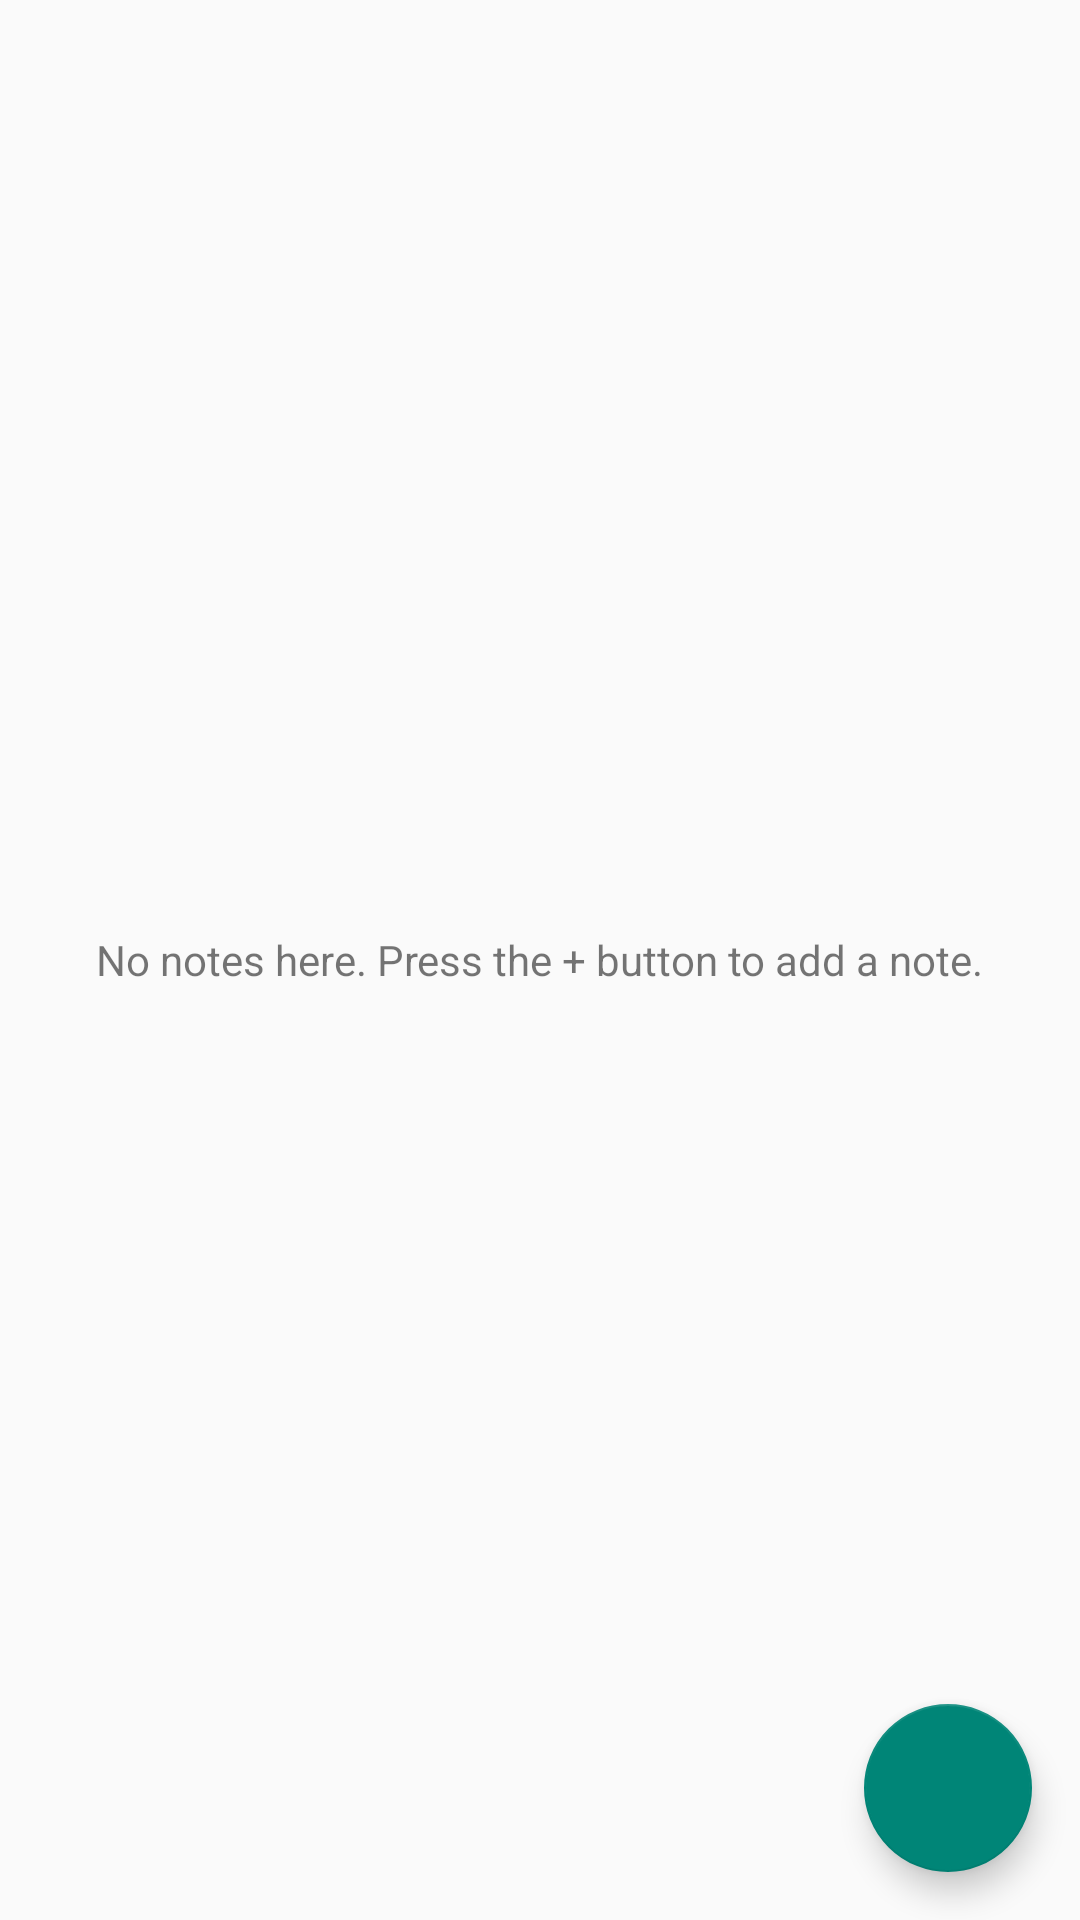

Produce the Android XML layout that renders to this screen, including the resource entries it uses.
<!-- AndroidManifest.xml: application theme AppBaseTheme -->
<!-- res/layout/activity_main.xml -->
<RelativeLayout xmlns:android="http://schemas.android.com/apk/res/android"
                android:layout_width="fill_parent"
                android:layout_height="fill_parent"
                android:orientation="vertical">

    <ProgressBar
        android:id="@+id/progressBar2"
        style="?android:attr/progressBarStyleLarge"
        android:layout_width="wrap_content"
        android:layout_height="wrap_content"
        android:layout_centerHorizontal="true"
        android:layout_centerVertical="true"
        android:visibility="gone"/>

    <TextView
        android:id="@+id/empty"
        android:layout_width="wrap_content"
        android:layout_height="wrap_content"
        android:layout_centerHorizontal="true"
        android:layout_centerVertical="true"
        android:text="@string/no_notes"/>

    <android.support.v4.widget.DrawerLayout
        android:id="@+id/drawer_layout"
        xmlns:android="http://schemas.android.com/apk/res/android"
        xmlns:tools="http://schemas.android.com/tools"
        android:layout_width="match_parent"
        android:layout_height="match_parent"
        tools:context=".MainActivity">

        <ListView
            android:id="@android:id/list"
            android:layout_width="fill_parent"
            android:layout_height="wrap_content"/>

        <ListView
            android:id="@+id/left_drawer"
            android:layout_width="240dp"
            android:layout_height="match_parent"
            android:layout_gravity="end"
            android:background="@color/white_background"
            android:choiceMode="singleChoice"
            android:divider="@android:color/transparent"
            android:dividerHeight="0dp"/>
    </android.support.v4.widget.DrawerLayout>

    <android.support.design.widget.FloatingActionButton
        android:id="@+id/fab"
        android:layout_width="wrap_content"
        android:layout_height="wrap_content"
        android:layout_alignParentBottom="true"
        android:layout_alignParentEnd="true"
        android:layout_alignParentRight="true"
        android:layout_gravity="bottom|end"
        android:layout_margin="16dp"
        android:clickable="true"
        android:onClick="onFabClicked"
        android:src="@drawable/ic_baseline_add_24"/>

</RelativeLayout>
<!-- resources referenced by this layout -->
<resources>
  <color name="white_background">#f7f7f7</color>
  <string name="no_notes">No notes here. Press the + button to add a note.</string>
  <style name="AppBaseTheme" parent="Theme.AppCompat.Light.DarkActionBar">
          <item name="colorPrimaryDark">#2196F3</item>
          <item name="colorPrimary">#2196F3</item>
  
          <item name="android:actionBarStyle">@style/MyTheme.ActionBarStyle</item>
          <item name="android:selectableItemBackground">@drawable/selector</item>
          <item name="android:actionOverflowButtonStyle">@style/OverFlow</item>
          <item name="android:windowActionBar">true</item>
      </style>
  <style name="MyTheme.ActionBarStyle" parent="@style/Widget.AppCompat.Light.ActionBar">
          <item name="android:titleTextStyle">@style/MyTheme.ActionBar.TitleTextStyle</item>
      </style>
  <style name="OverFlow" parent="@style/Widget.AppCompat.ActionButton.Overflow">
          <item name="android:src">@drawable/ic_more_vert_white_24dp</item>
      </style>
  <style name="MyTheme.ActionBar.TitleTextStyle" parent="@style/TextAppearance.AppCompat.Widget.ActionBar.Title">
          <item name="android:textColor">@android:color/white</item>
      </style>
</resources>
